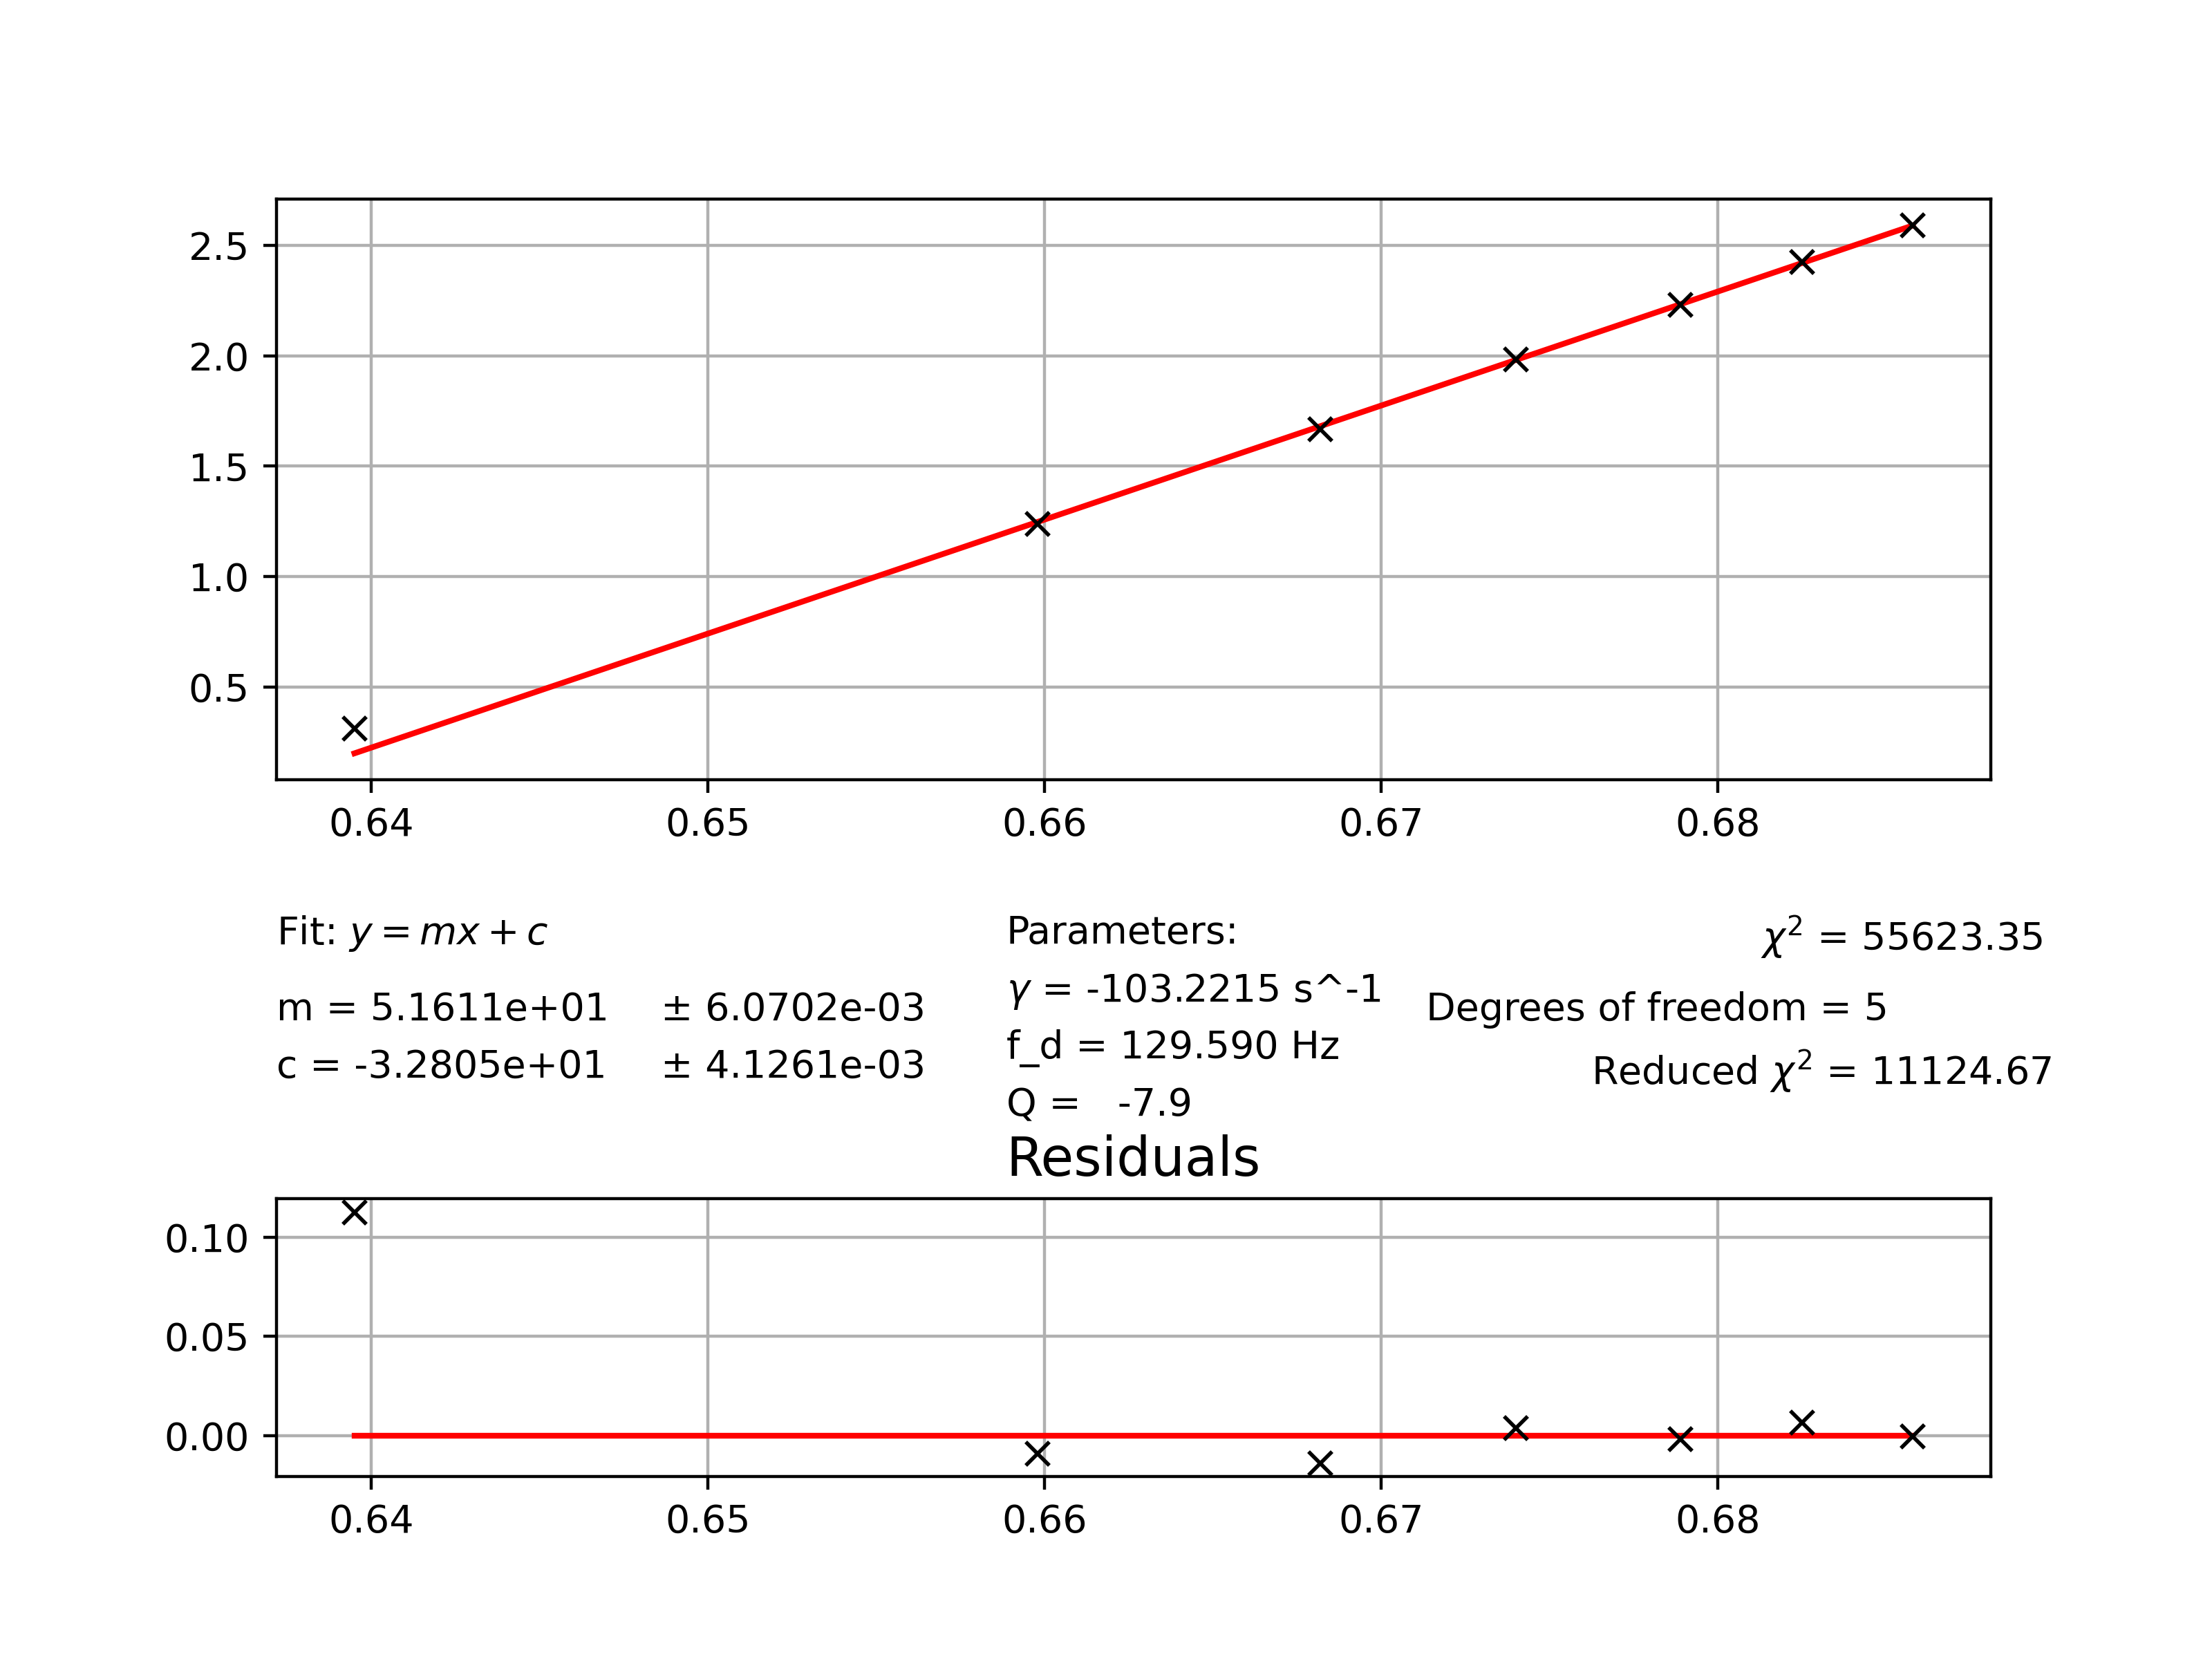

Values plotted in this chart, from the file beside it:
0.6395, 0.3122527263859855, 0.0005858487393962807
0.6598, 1.239, 0.0002609
0.6682, 1.667, 0.0001325
0.674, 1.984, 0.0001537
0.6789, 2.232, 7.521578536184629e-05
0.6825, 2.426, 8.849194750039737e-05
0.6858, 2.589, 7.51396240206427e-05
